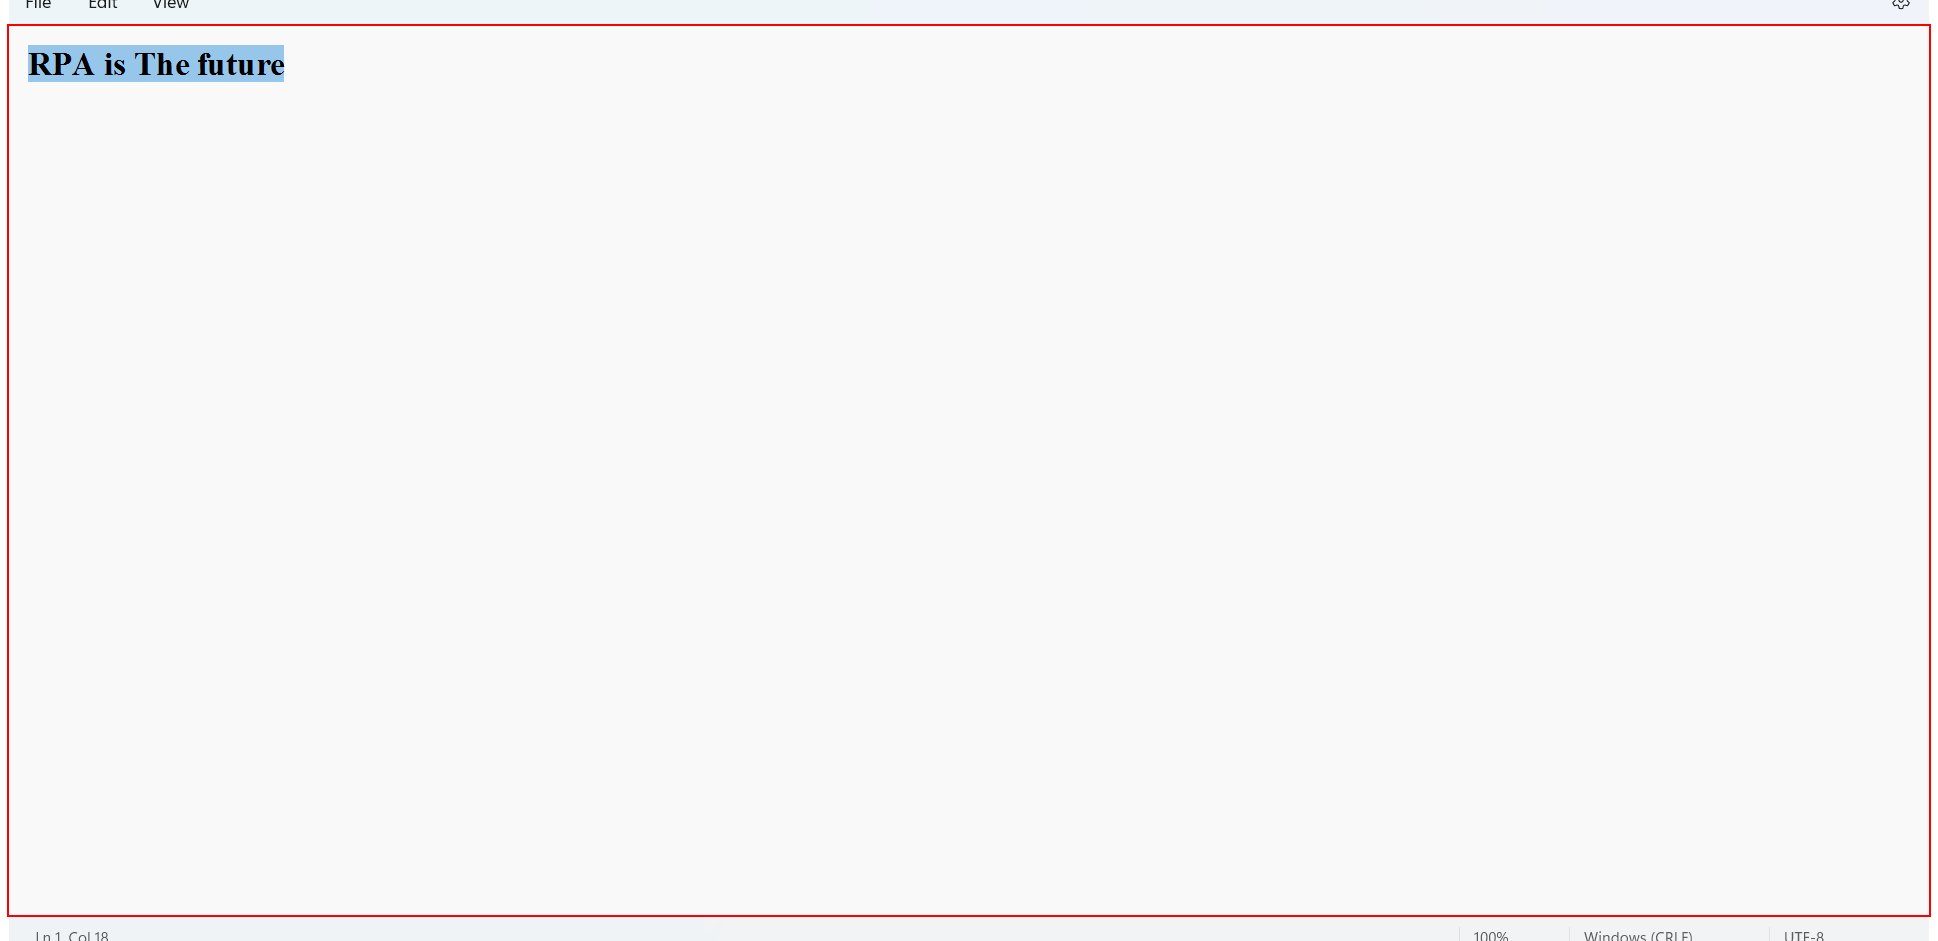
Task: All learnings are defined here in this project
Workflow: fuzzysearch_demo

Step 1: get-text from the element in window 'File_111222.txt - Notepad' (notepad.exe)
